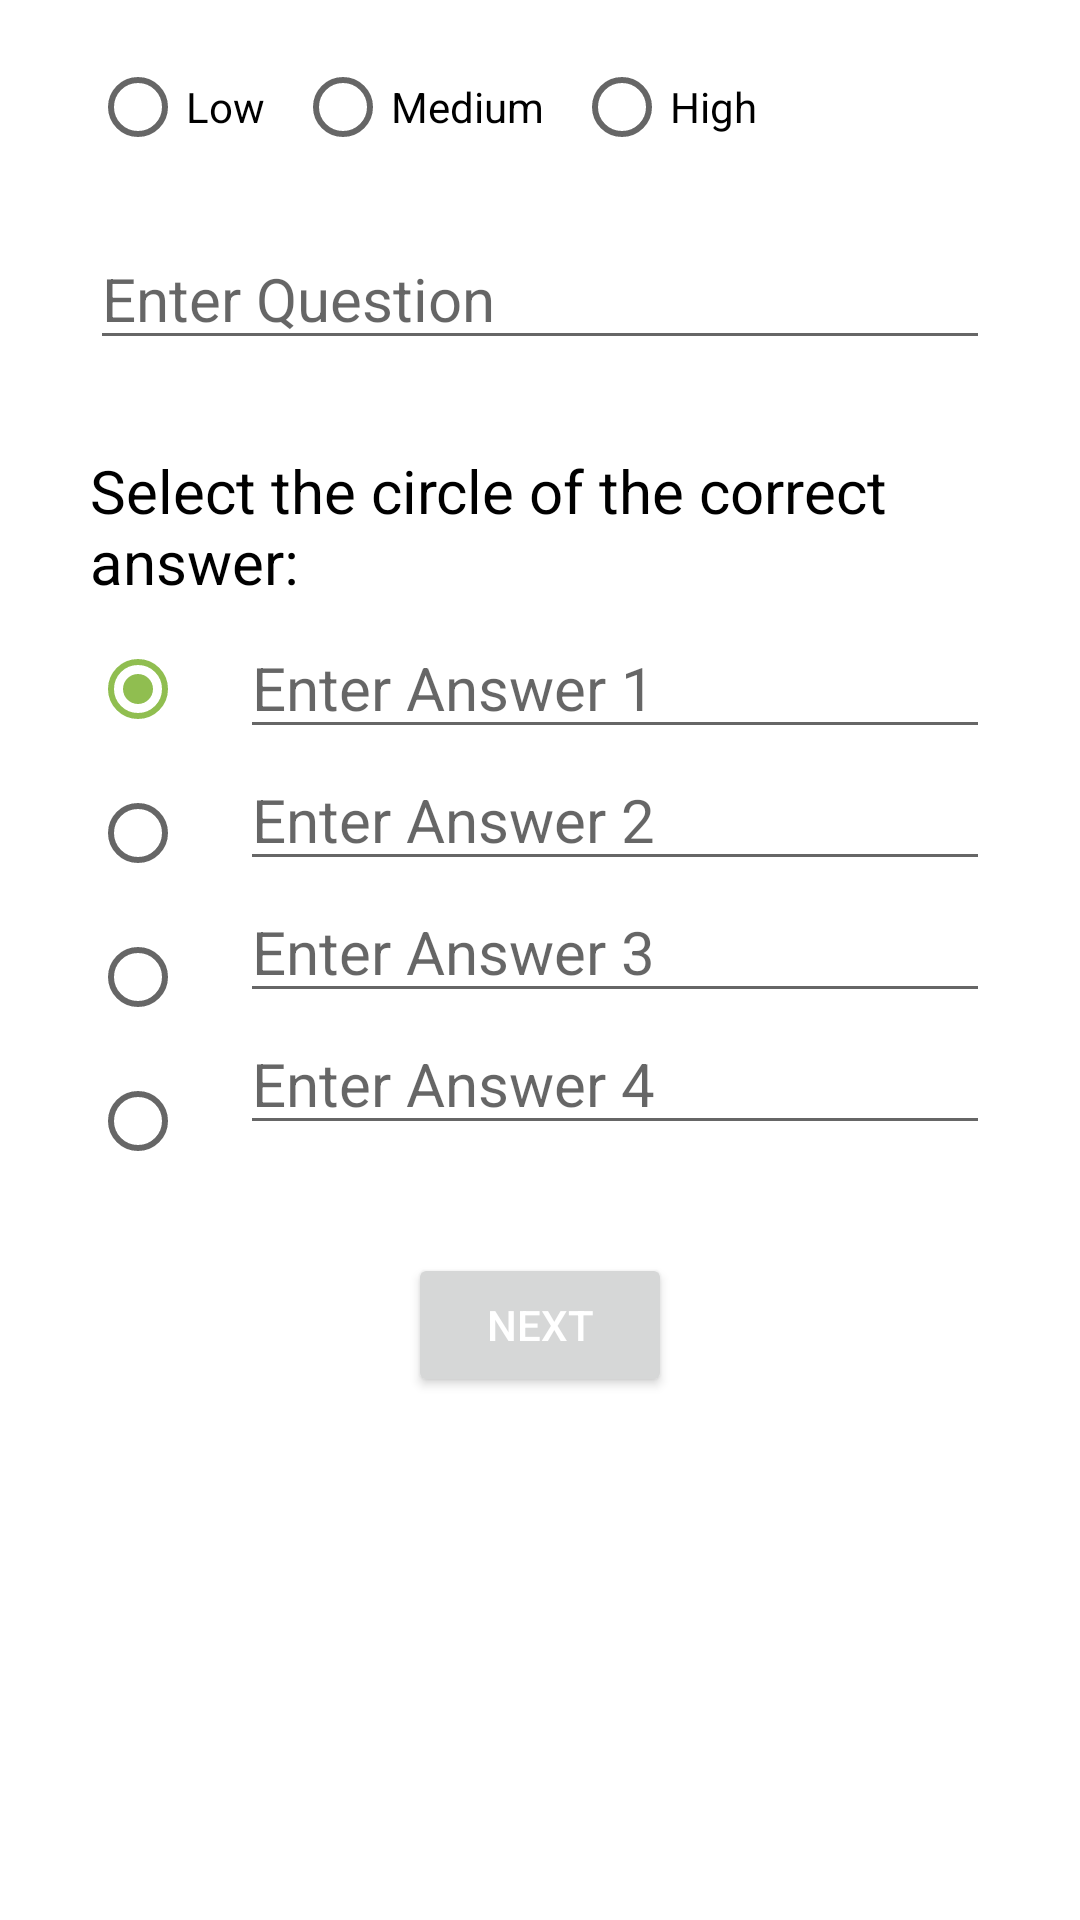

Here is an Android app screen rendered from its layout file. Give the layout XML and the strings, colors and styles it references.
<!-- AndroidManifest.xml: application theme Theme.MyCorrectApplication -->
<!-- res/layout/popup_mcq.xml -->
<?xml version="1.0" encoding="utf-8"?>
<androidx.appcompat.widget.LinearLayoutCompat xmlns:android="http://schemas.android.com/apk/res/android"
    xmlns:app="http://schemas.android.com/apk/res-auto"
    android:layout_height="match_parent"
    android:layout_width="match_parent">

    <LinearLayout
        android:layout_width="match_parent"
        android:layout_height="wrap_content"
        android:orientation="vertical"
        app:layout_constraintBottom_toBottomOf="parent"
        app:layout_constraintEnd_toEndOf="parent"
        app:layout_constraintStart_toStartOf="parent"
        app:layout_constraintTop_toTopOf="parent"
        android:layout_marginLeft="20dp"
        android:layout_marginRight="20dp"
        android:background="@color/white"
        android:paddingTop="25dp"
        android:paddingBottom="25dp"
        android:paddingLeft="10dp"
        android:paddingRight="10dp">

        <RadioGroup
            android:id="@+id/radioGroupDifficulty"
            android:layout_width="match_parent"
            android:layout_height="21dp"
            android:layout_marginBottom="30dp"
            android:orientation="horizontal">

            <RadioButton
                android:id="@+id/lowDifficulty"
                android:layout_width="wrap_content"
                android:layout_height="wrap_content"
                android:layout_marginEnd="10dp"
                android:text="Low" />

            <RadioButton
                android:id="@+id/mediumDifficulty"
                android:layout_width="wrap_content"
                android:layout_height="wrap_content"
                android:layout_marginEnd="10dp"
                android:text="Medium" />

            <RadioButton
                android:id="@+id/highDifficulty"
                android:layout_width="wrap_content"
                android:layout_height="wrap_content"
                android:text="High" />
        </RadioGroup>

        <EditText
            android:id="@+id/mcqQuestion"
            android:layout_width="wrap_content"
            android:layout_height="wrap_content"
            android:width="400dp"
            android:textColor="@color/black"
            android:textSize="20sp"
            android:hint="Enter Question" />

        <TextView
            android:layout_width="wrap_content"
            android:layout_height="wrap_content"
            android:text="Select the circle of the correct answer:"
            android:textColor="@color/black"
            android:textSize="20dp"
            android:layout_marginTop="30dp">

        </TextView>

        <RelativeLayout
            android:layout_width="match_parent"
            android:layout_height="wrap_content"
            android:layout_marginTop="5dp">

            <RadioGroup
                android:id="@+id/mcq_ans_group"
                android:layout_width="wrap_content"
                android:layout_height="wrap_content"
                android:checkedButton="@id/btn_1">

                <RadioButton
                    android:id="@+id/btn_1"
                    android:layout_width="wrap_content"
                    android:layout_height="wrap_content"></RadioButton>

                <RadioButton
                    android:id="@+id/btn_2"
                    android:layout_width="wrap_content"
                    android:layout_height="wrap_content"></RadioButton>

                <RadioButton
                    android:id="@+id/btn_3"
                    android:layout_width="wrap_content"
                    android:layout_height="wrap_content"></RadioButton>

                <RadioButton
                    android:id="@+id/btn_4"
                    android:layout_width="wrap_content"
                    android:layout_height="wrap_content"></RadioButton>
            </RadioGroup>
            <LinearLayout
                android:layout_width="wrap_content"
                android:layout_height="wrap_content"
                android:orientation="vertical">
                <LinearLayout
                    android:layout_width="wrap_content"
                    android:layout_height="wrap_content"
                    android:layout_marginLeft="50dp">

                    <EditText
                        android:id="@+id/ans_1"
                        android:layout_width="wrap_content"
                        android:layout_height="wrap_content"
                        android:width="350dp"
                        android:textColor="@color/black"
                        android:textSize="20sp"
                        android:hint="Enter Answer 1" />

                </LinearLayout>
                <LinearLayout
                    android:layout_width="wrap_content"
                    android:layout_height="wrap_content"
                    android:layout_marginLeft="50dp">

                    <EditText
                        android:id="@+id/ans_2"
                        android:layout_width="wrap_content"
                        android:layout_height="wrap_content"
                        android:width="350dp"
                        android:textColor="@color/black"
                        android:textSize="20sp"
                        android:hint="Enter Answer 2" />
                </LinearLayout>
                <LinearLayout
                    android:layout_width="wrap_content"
                    android:layout_height="wrap_content"
                    android:layout_marginLeft="50dp">

                    <EditText
                        android:id="@+id/ans_3"
                        android:layout_width="wrap_content"
                        android:layout_height="wrap_content"
                        android:width="350dp"
                        android:textColor="@color/black"
                        android:textSize="20sp"
                        android:hint="Enter Answer 3" />
                </LinearLayout>
                <LinearLayout
                    android:layout_width="wrap_content"
                    android:layout_height="wrap_content"
                    android:layout_marginLeft="50dp">

                    <EditText
                        android:id="@+id/ans_4"
                        android:layout_width="wrap_content"
                        android:layout_height="wrap_content"
                        android:width="350dp"
                        android:textColor="@color/black"
                        android:textSize="20sp"
                        android:hint="Enter Answer 4" />
                </LinearLayout>
            </LinearLayout>
        </RelativeLayout>

        <LinearLayout
            android:layout_width="wrap_content"
            android:layout_height="wrap_content"
            android:layout_gravity="center">

            <Button
                android:id="@+id/submit_mcq"
                android:layout_width="wrap_content"
                android:layout_height="wrap_content"
                android:layout_marginTop="20dp"
                android:text="Next"
                android:textColor="@color/white" />

        </LinearLayout>

    </LinearLayout>

</androidx.appcompat.widget.LinearLayoutCompat>
<!-- resources referenced by this layout -->
<resources>
  <color name="black">#FF000000</color>
  <color name="white">#FFFFFFFF</color>
  <style name="Theme.MyCorrectApplication" parent="Theme.MaterialComponents.DayNight.DarkActionBar">
          
          <item name="colorPrimary">@color/Green_Btn</item>
          <item name="colorPrimaryVariant">@color/Green_Btn</item>
          <item name="colorOnPrimary">@color/white</item>
          
          <item name="colorSecondary">@color/Green_Btn</item>
          <item name="colorSecondaryVariant">@color/Green_Btn</item>
          <item name="colorOnSecondary">@color/black</item>
          
          <item name="android:statusBarColor" tools:targetApi="l">?attr/colorPrimaryVariant</item>
          
      </style>
  <color name="Green_Btn">#90BE50</color>
</resources>
